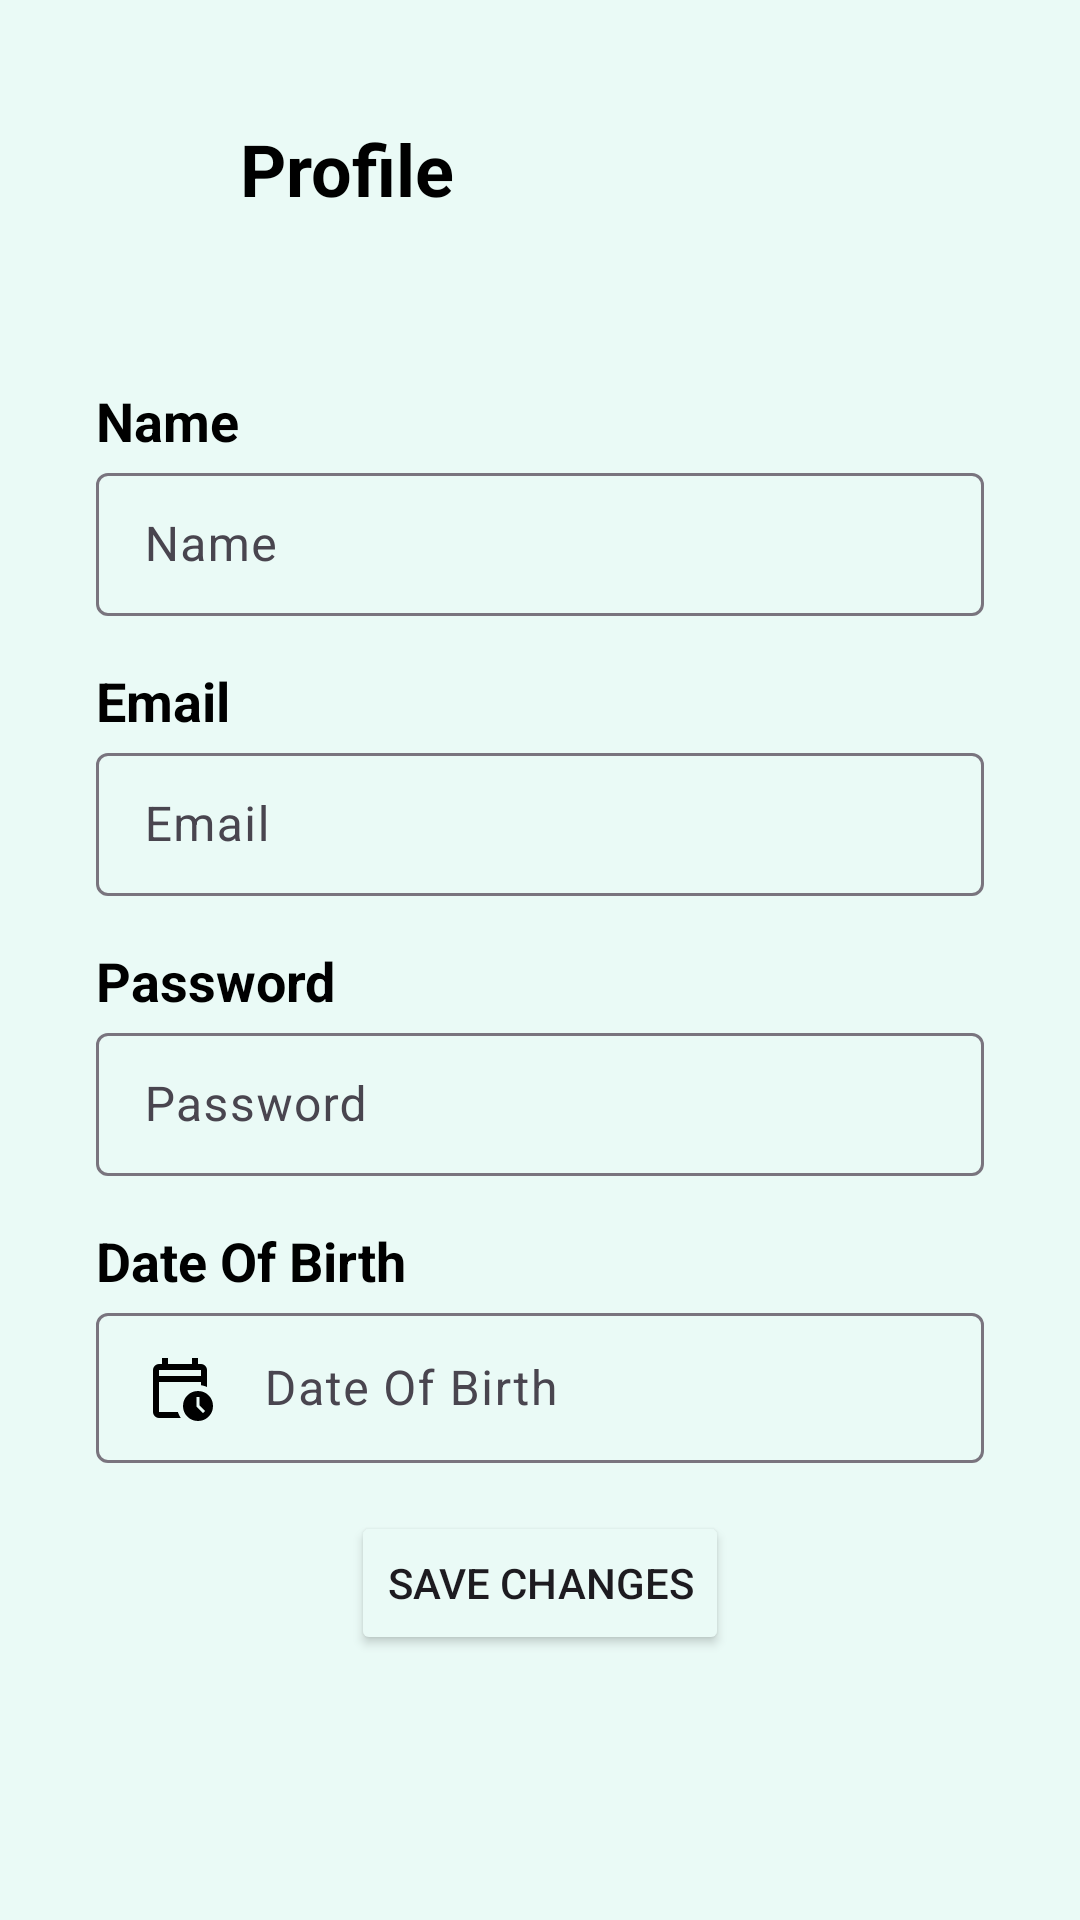

Layout XML and referenced resources for this Android screen:
<!-- AndroidManifest.xml: application theme Theme.Ngajol -->
<!-- res/layout/fragment_profile.xml -->
<?xml version="1.0" encoding="utf-8"?>
<androidx.constraintlayout.widget.ConstraintLayout xmlns:android="http://schemas.android.com/apk/res/android"
    xmlns:app="http://schemas.android.com/apk/res-auto"
    xmlns:tools="http://schemas.android.com/tools"
    android:id="@+id/frameLayout2"
    android:layout_width="match_parent"
    android:layout_height="match_parent"
    android:background="@color/backgroundColor"
    tools:context=".ui.profile.ProfileFragment">

    <ImageView
        android:id="@+id/back_btn"
        android:layout_width="@dimen/arrow_login"
        android:layout_height="@dimen/arrow_login"
        android:layout_marginStart="@dimen/marginComponent"
        android:layout_marginTop="@dimen/margin_top"
        android:contentDescription="@string/hint_back"
        android:src="@drawable/baseline_keyboard_arrow_left_24"
        app:layout_constraintStart_toStartOf="parent"
        app:layout_constraintTop_toTopOf="parent" />


    <TextView
        android:layout_width="wrap_content"
        android:layout_height="wrap_content"
        android:layout_marginStart="@dimen/marginComponent"
        android:text="@string/profile"
        android:textColor="@color/black"
        android:textSize="@dimen/size_nav"
        android:textStyle="bold"
        app:layout_constraintBottom_toBottomOf="@id/back_btn"
        app:layout_constraintStart_toEndOf="@id/back_btn"
        app:layout_constraintTop_toTopOf="@id/back_btn" />

    <TextView
        android:id="@+id/tv_name"
        android:layout_width="wrap_content"
        android:layout_height="wrap_content"
        android:layout_marginStart="@dimen/margin_profile"
        android:layout_marginTop="48dp"
        android:text="@string/name"
        android:textColor="@color/black"
        android:textSize="18sp"
        android:textStyle="bold"
        app:layout_constraintStart_toStartOf="parent"
        app:layout_constraintTop_toBottomOf="@id/back_btn" />

    <com.google.android.material.textfield.TextInputLayout
        android:id="@+id/name_layout"
        style="@style/Widget.Material3.TextInputLayout.OutlinedBox.Dense"
        android:layout_width="match_parent"
        android:layout_height="wrap_content"
        android:layout_marginStart="@dimen/margin_profile"
        android:layout_marginEnd="@dimen/margin_profile"
        app:layout_constraintEnd_toEndOf="parent"
        app:layout_constraintStart_toStartOf="@id/tv_name"
        app:layout_constraintTop_toBottomOf="@id/tv_name">

        <com.google.android.material.textfield.TextInputEditText
            android:id="@+id/name_input"
            android:layout_width="match_parent"
            android:layout_height="match_parent"
            android:drawableStart="@drawable/baseline_person_24"
            android:drawablePadding="@dimen/marginComponent"
            android:hint="@string/name"
            android:inputType="textPersonName" />


    </com.google.android.material.textfield.TextInputLayout>

    <TextView
        android:id="@+id/tv_email"
        android:layout_width="wrap_content"
        android:layout_height="wrap_content"
        android:layout_marginTop="@dimen/marginComponent"
        android:text="@string/email"
        android:textColor="@color/black"
        android:textSize="18sp"
        android:textStyle="bold"
        app:layout_constraintStart_toStartOf="@id/tv_name"
        app:layout_constraintTop_toBottomOf="@id/name_layout" />


    <com.google.android.material.textfield.TextInputLayout
        android:id="@+id/email_layout"
        style="@style/Widget.Material3.TextInputLayout.OutlinedBox.Dense"
        android:layout_width="match_parent"
        android:layout_height="wrap_content"
        android:layout_marginStart="@dimen/margin_profile"
        android:layout_marginEnd="@dimen/margin_profile"
        app:layout_constraintEnd_toEndOf="parent"
        app:layout_constraintStart_toStartOf="@id/tv_name"
        app:layout_constraintTop_toBottomOf="@id/tv_email">

        <com.google.android.material.textfield.TextInputEditText
            android:id="@+id/email_input"
            android:layout_width="match_parent"
            android:layout_height="match_parent"
            android:drawablePadding="@dimen/marginComponent"
            android:drawableStart="@drawable/baseline_email_24"
            android:hint="@string/email"
            android:inputType="textEmailAddress" />

    </com.google.android.material.textfield.TextInputLayout>

    <TextView
        android:id="@+id/tv_password"
        android:layout_width="wrap_content"
        android:layout_height="wrap_content"
        android:layout_marginTop="@dimen/marginComponent"
        android:text="@string/password"
        android:textColor="@color/black"
        android:textSize="18sp"
        android:textStyle="bold"
        app:layout_constraintStart_toStartOf="@id/tv_name"
        app:layout_constraintTop_toBottomOf="@id/email_layout" />

    <com.google.android.material.textfield.TextInputLayout
        android:id="@+id/password_layout"
        style="@style/Widget.Material3.TextInputLayout.OutlinedBox.Dense"
        android:layout_width="match_parent"
        android:layout_height="wrap_content"
        android:layout_marginStart="@dimen/margin_profile"
        android:layout_marginEnd="@dimen/margin_profile"
        app:layout_constraintEnd_toEndOf="parent"
        app:layout_constraintStart_toStartOf="@id/tv_name"
        app:layout_constraintTop_toBottomOf="@id/tv_password">

        <com.google.android.material.textfield.TextInputEditText
            android:id="@+id/password_input"
            android:layout_width="match_parent"
            android:layout_height="match_parent"
            android:drawableStart="@drawable/baseline_lock_24"
            android:drawablePadding="@dimen/marginComponent"
            android:hint="@string/password"
            android:inputType="textPassword" />

    </com.google.android.material.textfield.TextInputLayout>


    <TextView
        android:id="@+id/tv_date"
        android:layout_width="wrap_content"
        android:layout_height="wrap_content"
        android:layout_marginTop="@dimen/marginComponent"
        android:text="@string/date_of_birth"
        android:textColor="@color/black"
        android:textSize="18sp"
        android:textStyle="bold"
        app:layout_constraintStart_toStartOf="@id/tv_name"
        app:layout_constraintTop_toBottomOf="@id/password_layout" />

    <com.google.android.material.textfield.TextInputLayout
        android:id="@+id/date_layout"
        style="@style/Widget.Material3.TextInputLayout.OutlinedBox.Dense"
        android:layout_width="match_parent"
        android:layout_height="wrap_content"
        android:layout_marginStart="@dimen/margin_profile"
        android:layout_marginEnd="@dimen/margin_profile"
        app:layout_constraintEnd_toEndOf="parent"
        app:layout_constraintStart_toStartOf="@id/tv_name"
        app:layout_constraintTop_toBottomOf="@id/tv_date">

        <com.google.android.material.textfield.TextInputEditText
            android:id="@+id/date_input"
            android:layout_width="match_parent"
            android:layout_height="match_parent"
            android:drawableStart="@drawable/outline_calendar_clock_24"
            android:drawablePadding="@dimen/marginComponent"
            android:hint="@string/date_of_birth"
            android:inputType="date" />
    </com.google.android.material.textfield.TextInputLayout>
    
    <Button
        android:id="@+id/btn_submit"
        android:layout_width="wrap_content"
        android:layout_height="wrap_content"
        android:text="@string/save"
        android:backgroundTint="@color/primaryColor"
        android:layout_marginTop="@dimen/marginComponent"
        app:layout_constraintTop_toBottomOf="@id/date_layout"
        app:layout_constraintStart_toStartOf="parent"
        app:layout_constraintEnd_toEndOf="parent"
        />


</androidx.constraintlayout.widget.ConstraintLayout>
<!-- resources referenced by this layout -->
<resources>
  <color name="backgroundColor">#EAFAF6</color>
  <color name="black">#FF000000</color>
  <color name="primaryColor">#00325B</color>
  <dimen name="arrow_login">48dp</dimen>
  <dimen name="marginComponent">16dp</dimen>
  <dimen name="margin_profile">32dp</dimen>
  <dimen name="margin_top">32dp</dimen>
  <dimen name="size_nav">24sp</dimen>
  <!-- drawable outline_calendar_clock_24 (drawable) -->
  <vector android:height="24dp" android:tint="#000000"
      android:viewportHeight="960" android:viewportWidth="960"
      android:width="24dp" xmlns:android="http://schemas.android.com/apk/res/android">
      <path android:fillColor="@android:color/white" android:pathData="M200,320L760,320L760,240Q760,240 760,240Q760,240 760,240L200,240Q200,240 200,240Q200,240 200,240L200,320ZM200,320L200,240Q200,240 200,240Q200,240 200,240L200,240Q200,240 200,240Q200,240 200,240L200,320ZM200,880Q167,880 143.5,856.5Q120,833 120,800L120,240Q120,207 143.5,183.5Q167,160 200,160L240,160L240,80L320,80L320,160L640,160L640,80L720,80L720,160L760,160Q793,160 816.5,183.5Q840,207 840,240L840,467Q821,458 801,452Q781,446 760,443L760,400L200,400L200,800Q200,800 200,800Q200,800 200,800L452,800Q459,822 468.5,842Q478,862 491,880L200,880ZM720,920Q637,920 578.5,861.5Q520,803 520,720Q520,637 578.5,578.5Q637,520 720,520Q803,520 861.5,578.5Q920,637 920,720Q920,803 861.5,861.5Q803,920 720,920ZM787,815L815,787L740,712L740,600L700,600L700,728L787,815Z"/>
  </vector>
  <string name="date_of_birth">Date Of Birth</string>
  <string name="email">Email</string>
  <string name="hint_back">Tombol Kembali</string>
  <string name="name">Name</string>
  <string name="password">Password</string>
  <string name="profile">Profile</string>
  <string name="save">Save Changes</string>
  <style name="Theme.Ngajol" parent="Base.Theme.Ngajol" />
  <style name="Base.Theme.Ngajol" parent="Theme.Material3.DayNight.NoActionBar">
          
          
          <item name="backgroundTint">@color/backgroundColor</item>
  
          <item name="background">@color/backgroundColor</item>
      </style>
</resources>
